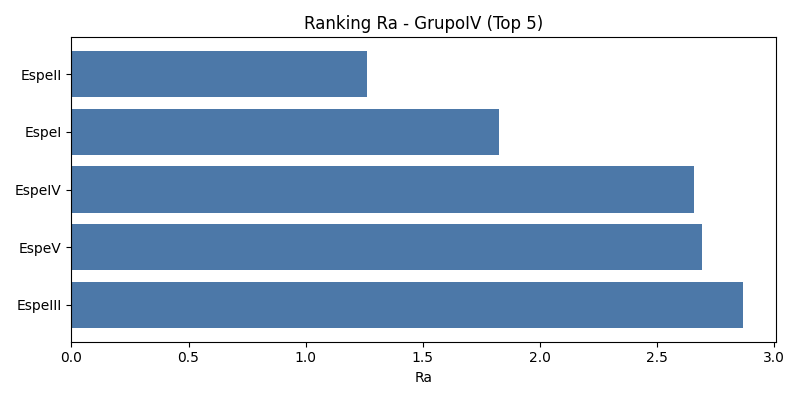

Values plotted in this chart, from the file beside it:
group, specimen, Ra, Rq, Rz_ISO, RSm, Rpk, Rk, Rvk, Mr1, Mr2
GrupoIV, EspeII, 1.262, 1.978, 5.423, 160.9, 1.565, 0.3988, 1.163, 28.31, 59.37
GrupoIV, EspeI, 1.828, 3.114, 11.69, 200.3, 2.422, 0.4822, 1.853, 35.02, 70.3
GrupoIV, EspeIV, 2.658, 4.606, 13.47, 498.5, 4.418, 3.651, 3.049, 14.43, 78.38
GrupoIV, EspeV, 2.694, 4.805, 12.7, 77.68, 3.764, 0.662, 2.558, 27.17, 56.7
GrupoIV, EspeIII, 2.868, 8.364, 22.98, 78.08, 4.794, 0.6374, 2.598, 24.56, 55.08
